Photos from the image-classification dataset "classification_dataset" in the GitHub repository Hero-Bedirhan/Hububat_Hastalik_Tespit. Its 5 classes are: black point, fusarium foot rot, healthy leaf, leaf blight, wheat blast.

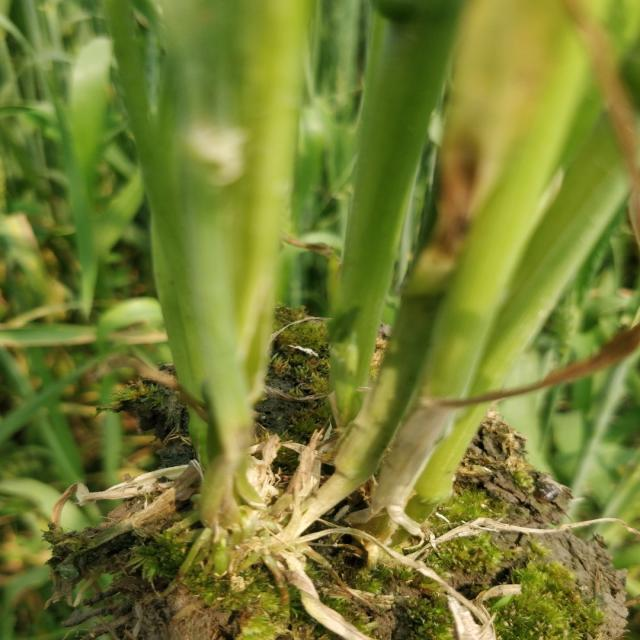
Label: healthy leaf

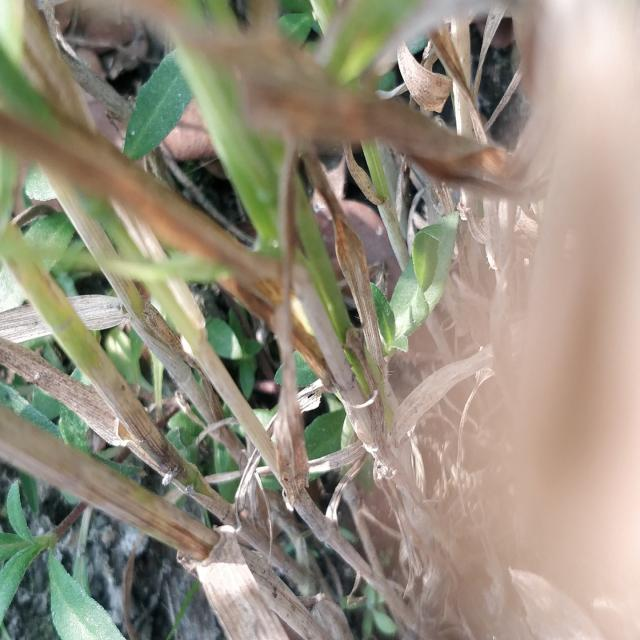
Label: fusarium foot rot

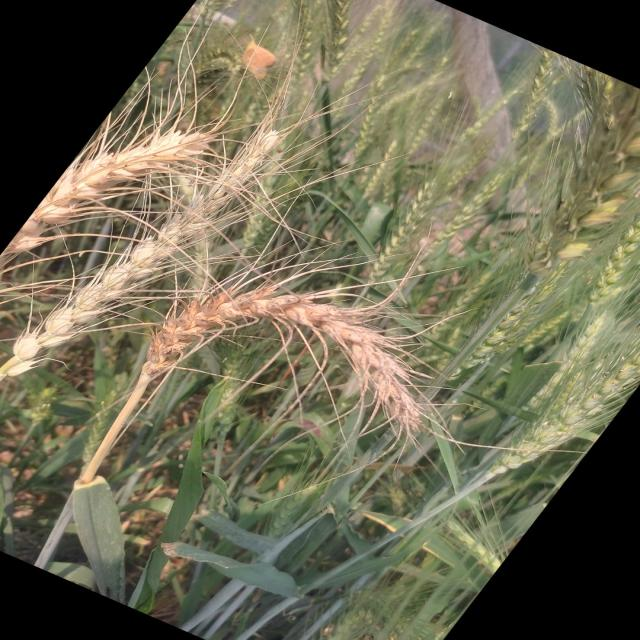
Label: wheat blast

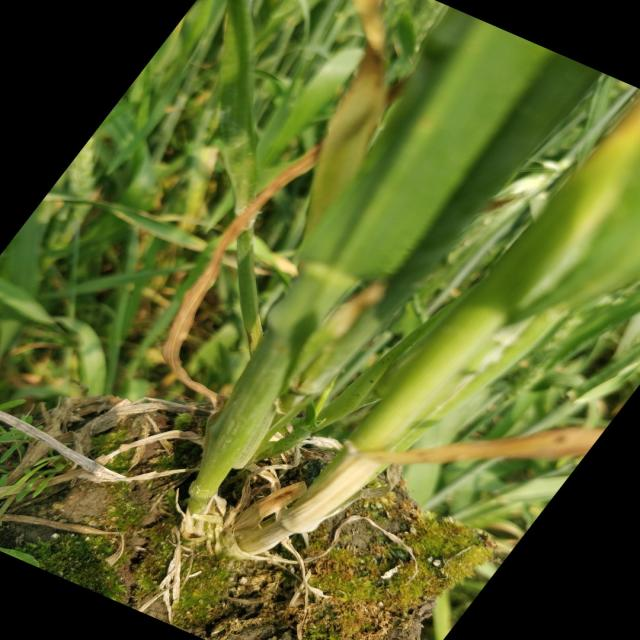
Label: healthy leaf

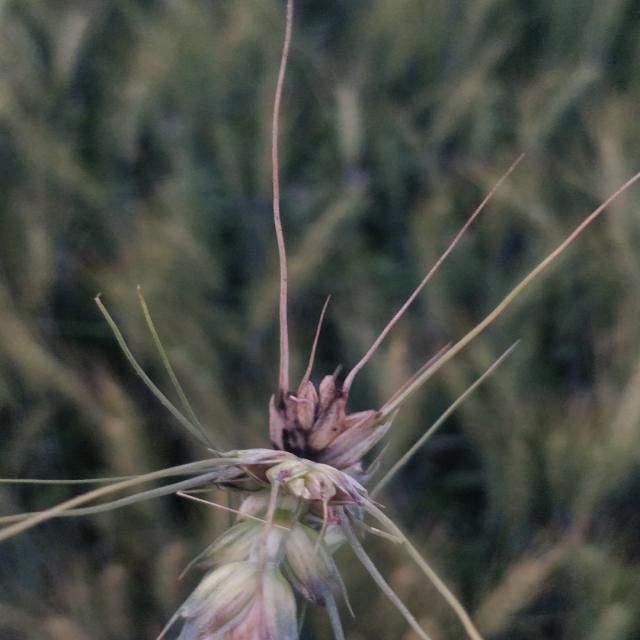
Label: black point

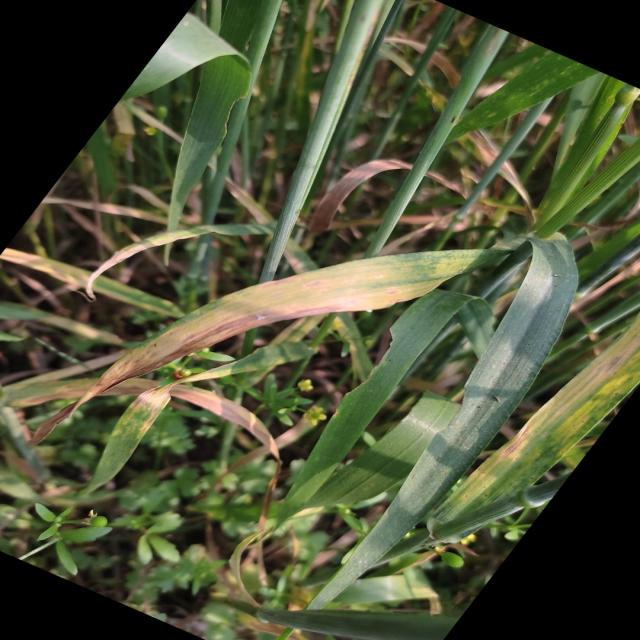
Label: leaf blight
